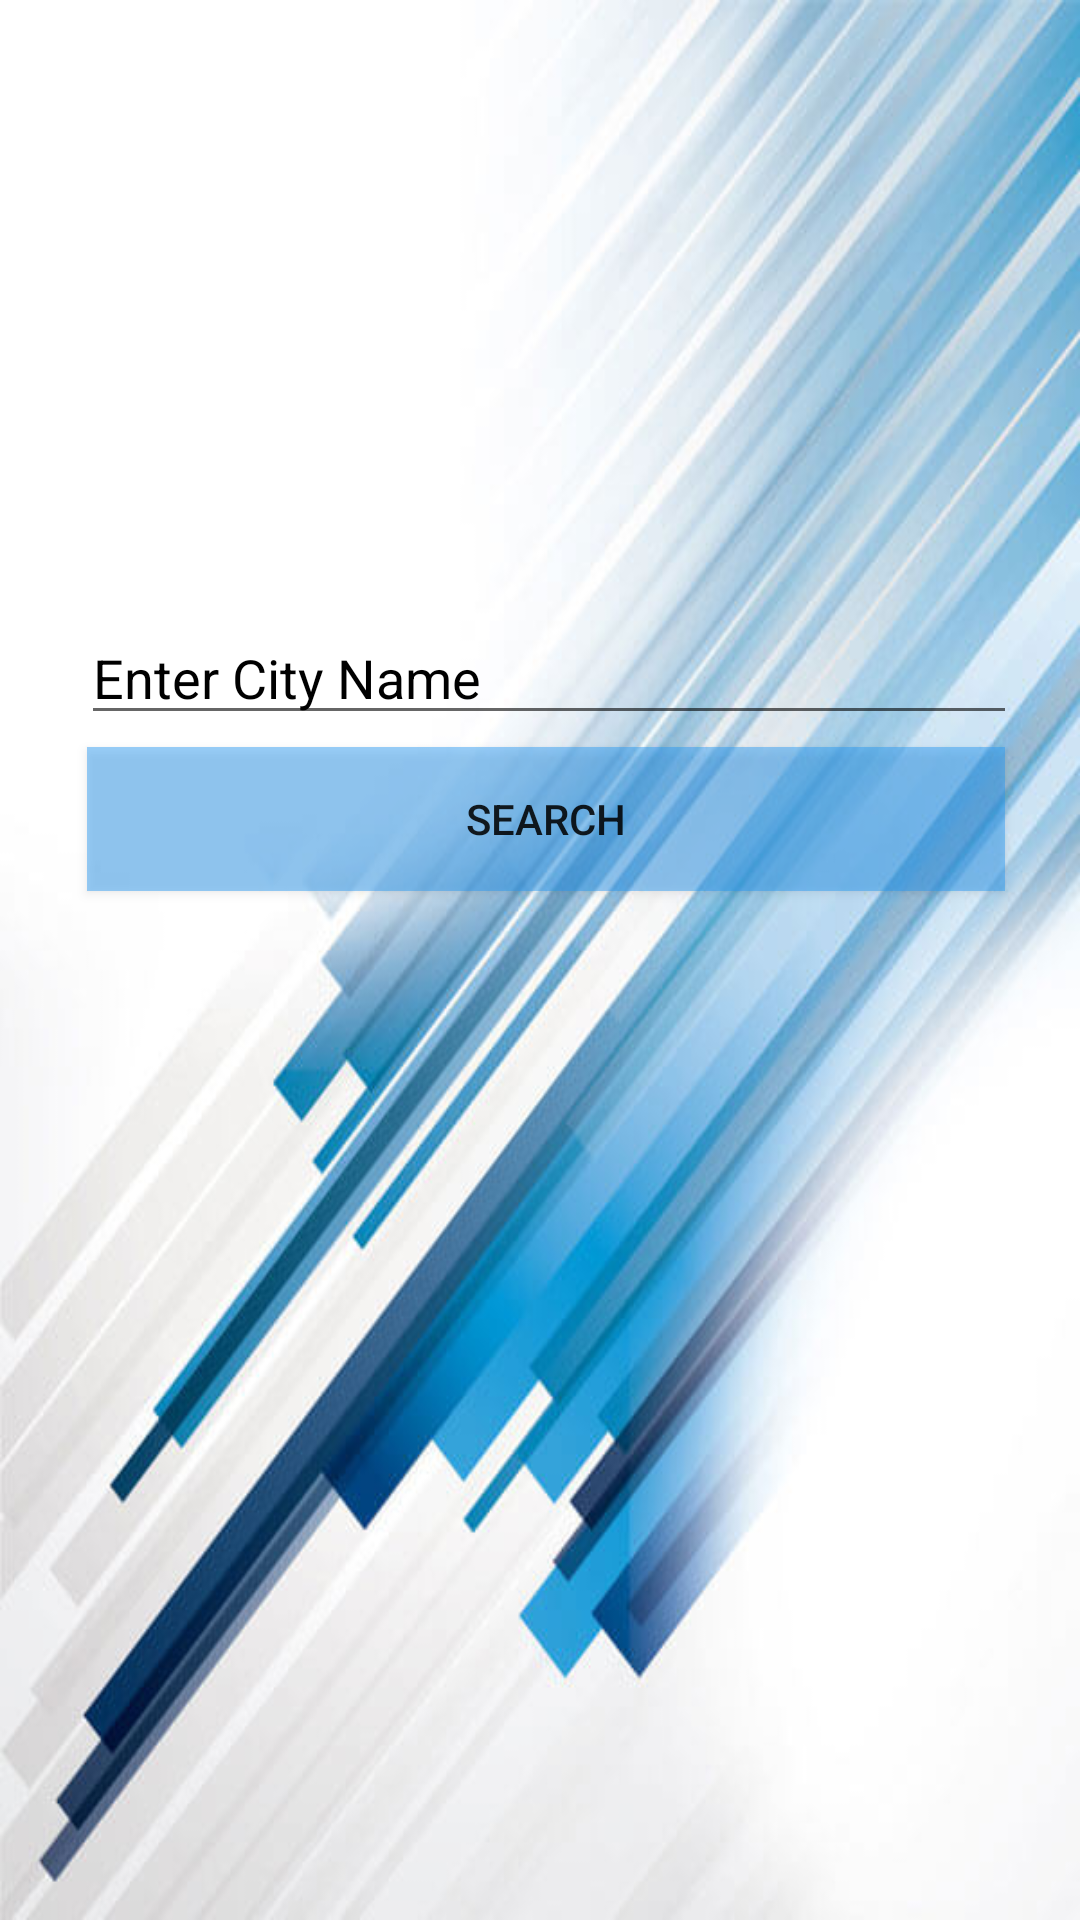

The Android layout XML behind this screen, and the referenced resources:
<!-- AndroidManifest.xml: application theme Theme.Weatherchek -->
<!-- res/layout/activity_main.xml -->
<?xml version="1.0" encoding="utf-8"?>
<RelativeLayout xmlns:android="http://schemas.android.com/apk/res/android"
    xmlns:tools="http://schemas.android.com/tools"
    android:layout_width="match_parent"
    android:layout_height="match_parent"
    android:orientation="vertical"
    android:background="@drawable/background01"
    tools:context=".activity.MainActivity">




    <EditText
        android:id="@+id/editTextCity"
        android:layout_width="match_parent"
        android:layout_height="wrap_content"
        android:layout_alignParentStart="true"
        android:layout_alignParentEnd="true"
        android:layout_alignParentBottom="true"
        android:layout_marginHorizontal="50dp"
        android:layout_marginStart="27dp"
        android:layout_marginTop="50dp"
        android:layout_marginEnd="21dp"
        android:layout_marginBottom="395dp"
        android:hint="@string/enter_city_name"
        android:inputType="text"
        android:textColorHint="@color/black" />

    <Button

        android:background="#722196F3"
        android:id="@+id/buttonSearchCity"
        android:layout_width="357dp"
        android:layout_height="wrap_content"
        android:layout_alignParentStart="true"
        android:layout_alignParentEnd="true"
        android:layout_alignParentBottom="true"
        android:layout_marginStart="29dp"
        android:layout_marginEnd="25dp"
        android:layout_marginBottom="343dp"
        android:text="@string/search" />

</RelativeLayout>
<!-- resources referenced by this layout -->
<resources>
  <!-- drawable background01: jpg bitmap (drawable, 51617 bytes) -->
  <string name="enter_city_name">Enter City Name</string>
  <string name="search">Search</string>
  <style name="Theme.Weatherchek" parent="Theme.AppCompat.DayNight.NoActionBar">
          
          <item name="colorPrimary">@color/purple_500</item>
          <item name="colorPrimaryVariant">@color/purple_700</item>
          <item name="colorOnPrimary">@color/white</item>
          
          <item name="colorSecondary">@color/teal_200</item>
          <item name="colorSecondaryVariant">@color/teal_700</item>
          <item name="colorOnSecondary">@color/black</item>
          
          <item name="android:statusBarColor" tools:targetApi="l">?attr/colorPrimaryVariant</item>
          
      </style>
  <!-- not gathered from this repository: default colours our renderer supplied (Android Studio template values) -->
  <color name="purple_500">#FF6200EE</color>
  <color name="purple_700">#FF3700B3</color>
  <color name="teal_200">#FF03DAC5</color>
  <color name="teal_700">#FF018786</color>
  <color name="black">#FF000000</color>
  <color name="white">#FFFFFFFF</color>
</resources>
